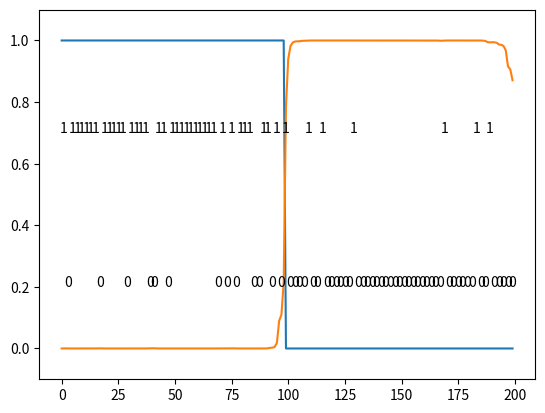

This chart was generated by the following Python code:
import matplotlib.pyplot as plt
import numpy as np


class HiddenMarkovModel(object):

    def __init__(self, n_states_hidden, n_states_observe):
        # 潜在変数の状態数 |Q|
        self.n_states_hidden = n_states_hidden                      # e.g: 2
        # 観測変数の状態数 |Σ|
        self.n_states_observe = n_states_observe                    # e.g: 2
        # 初期状態確率分布  π
        self.initial = np.ones(n_states_hidden) / n_states_hidden   # e.g: (0.5, 0.5)
        # 状態遷移確率分布  A
        self.transition = np.ones((n_states_hidden, n_states_hidden)) / (2 * n_states_hidden)  # ([[0.25,0.25],[0.25,0.25]])
        self.transition += np.eye(n_states_hidden) * 0.5
        # 記号出力確率分布  B
        self.observation = np.random.rand(n_states_observe, n_states_hidden)
        self.observation /= np.sum(self.observation, axis=0, keepdims=True)

    # π, A, B の最尤推定
    def fit(self, sequence, iter_max=100):
        # repeat EM algorithm
        for i in range(iter_max):
            params = np.hstack((self.transition.ravel(), self.observation.ravel()))  # np.ravel() returns a contiguous flattened array  # np.hstack() stacks arrays in sequence horizontally
            # E-step
            p_hidden, p_transition = self.expectation(sequence)
            # M-step
            self.maximization(sequence, p_hidden, p_transition)
            # check if params has come to convergence
            if np.allclose(params, np.hstack((self.transition.ravel(), self.observation.ravel()))):  # np.allclose() returns True if two arrays are element-wise equal within a tolerance
                break

    # E-step
    def expectation(self, sequence):
        N = len(sequence)
        forward = np.zeros(shape=(N, self.n_states_hidden))
        # calculate: alpha(z_1) = p(x_1, z_1)
        forward[0] = self.initial * self.observation[sequence[0]]
        backward = np.zeros_like(forward)
        # calculate: beta(z_N) = p(x_N, z_N)
        backward[-1] = self.observation[sequence[-1]]
        # forward
        for i in range(1, len(sequence)):
            forward[i] = self.transition.dot(forward[i - 1]) * self.observation[sequence[i]]
        # backward
        for j in range(N - 2, -1, -1):
            backward[j] = (self.observation[sequence[j + 1]] * backward[j + 1]).dot(self.transition)
        # 潜在変数z_nの事後確率分布gamma(z_n)を計算
        p_hidden = forward * backward
        p_hidden /= np.sum(p_hidden, axis=-1, keepdims=True)
        # 連続した潜在変数の同時事後確率分布xi(z_(n-1),z_n)を計算
        p_transition = self.transition * (self.observation[sequence[1:]] * backward[1:])[:, :, None] * forward[:-1, None, :]
        p_transition /= np.sum(p_transition, axis=(1, 2), keepdims=True)

        return p_hidden, p_transition

    # M-step
    def maximization(self, sequence, p_hidden, p_transition):
        # π の更新
        self.initial = p_hidden[0] / np.sum(p_hidden[0])
        # A の更新
        self.transition = np.sum(p_transition, axis=0) / np.sum(p_transition, axis=(0, 2))
        self.transition /= np.sum(self.transition, axis=0, keepdims=True)
        # B の更新
        x = p_hidden[:, None, :] * (np.eye(self.n_states_observe)[sequence])[:, :, None]
        self.observation = np.sum(x, axis=0) / np.sum(p_hidden, axis=0)


def create_toy_data(sample_size=100):

    # inner function
    def throw_coin(bias):
        if bias == 1:
            return np.random.choice(range(2), p=[0.2, 0.8])
        else:
            return np.random.choice(range(2), p=[0.8, 0.2])
        # range(2)     => (0,2)
        # p=[0.2, 0.8] => p(x=0)=0.2, p(x=1)=0.8

    bias = np.random.uniform() > 0.5  # uniform() returns [0,1) on default
    coin = []
    cheats = []
    for i in range(sample_size):
        coin.append(throw_coin(bias))
        cheats.append(bias)
        bias = bias + np.random.choice(range(2), p=[0.99, 0.01])
        bias = bias % 2  # change the biased coin with a probabily of 0.01
    coin = np.asarray(coin)

    return coin, cheats


def main():
    coin, cheats = create_toy_data(200)
    print("coin  :", coin)
    print("cheats:", cheats)

    # we do not give the cheat to HMM; we try to guess this
    hmm = HiddenMarkovModel(2, 2)
    hmm.fit(coin, 100)                   # train 100 times
    p_hidden, _ = hmm.expectation(coin)  # get the result (100 trains + 1)
    print("p_hidden:", p_hidden)

    plt.plot(cheats)                     # answer data
    plt.plot(p_hidden[:, 1])             # trained result
    for i in range(0, len(coin), 2):
        plt.annotate(str(coin[i]), (i - .75, coin[i] / 2. + 0.2))
    plt.ylim(-0.1, 1.1)
    plt.show()


if __name__ == '__main__':
    main()


"""
code from below link
https://qiita.com/ctgk/items/ccfad9feeb937da07185
"""